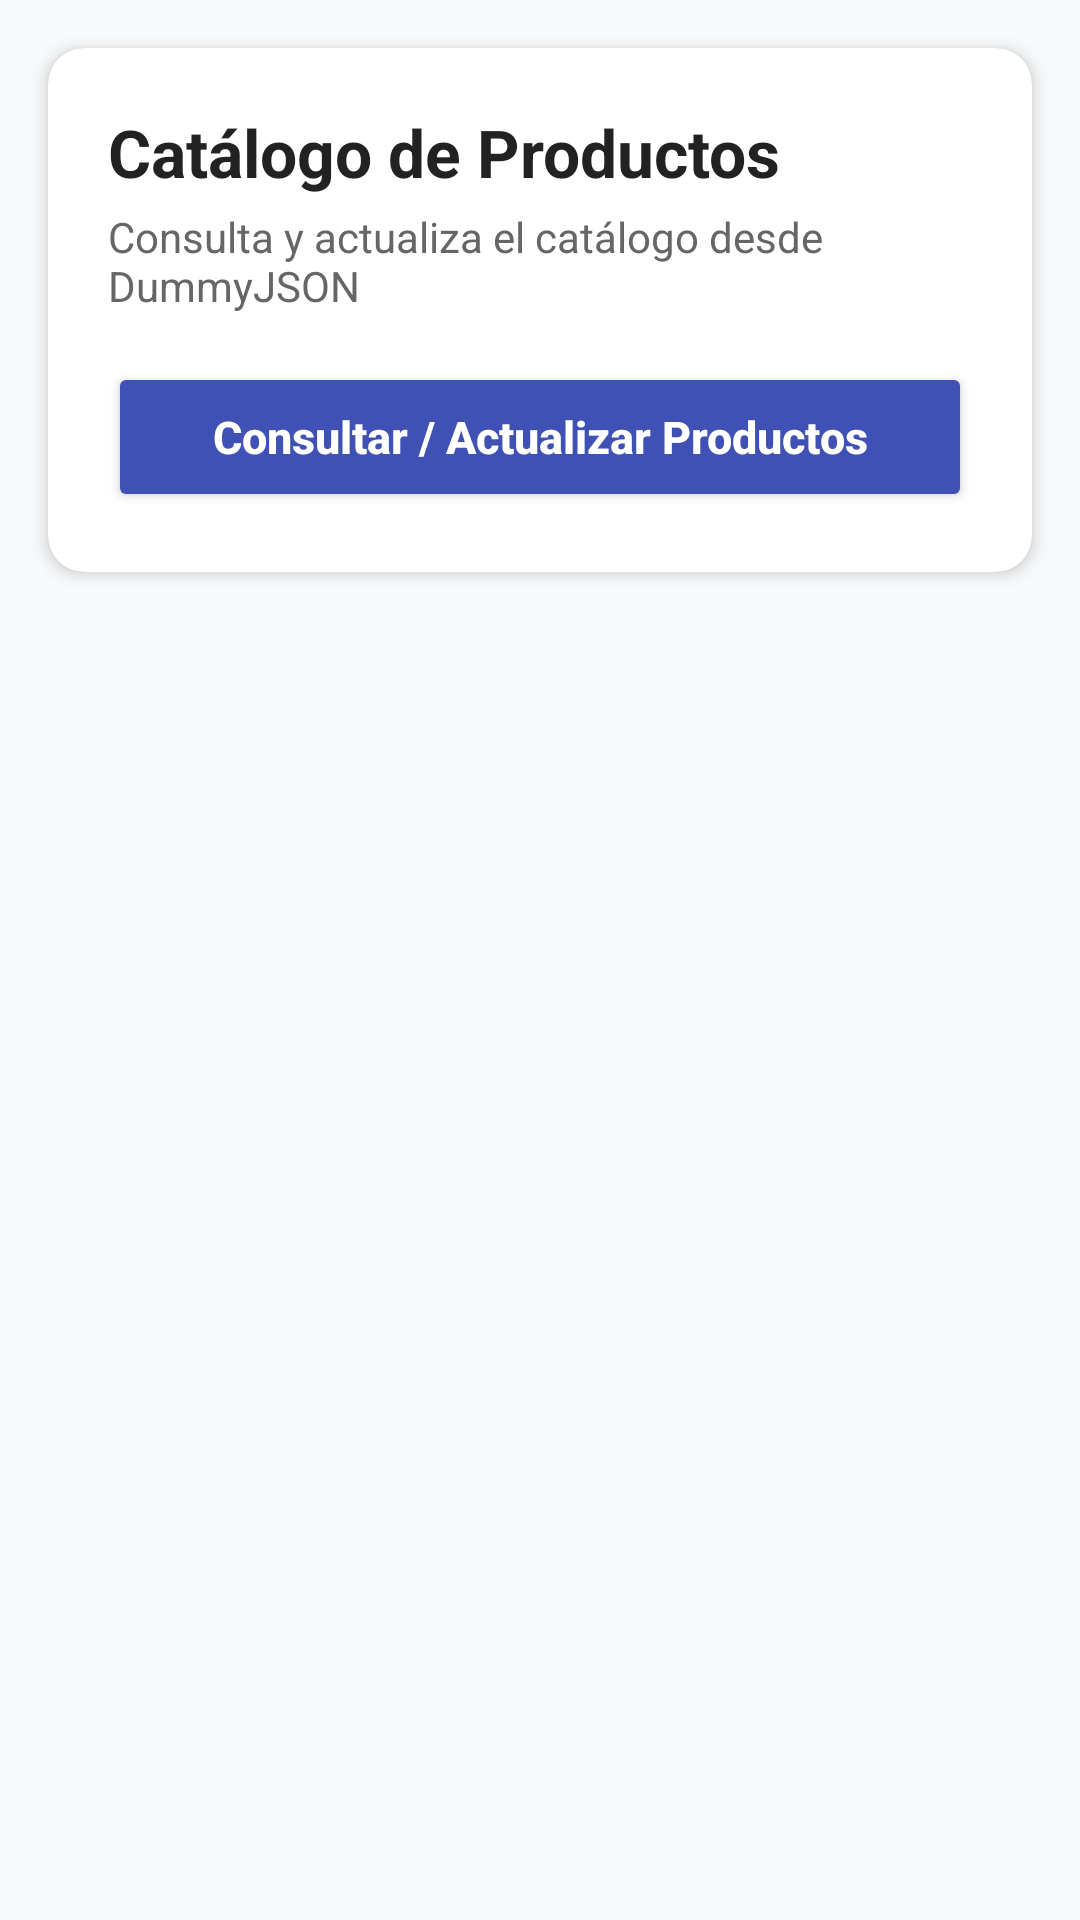

Produce the Android XML layout that renders to this screen, including the resource entries it uses.
<!-- AndroidManifest.xml: application theme Theme.Examenlll -->
<!-- res/layout/activity_main.xml -->
<?xml version="1.0" encoding="utf-8"?>
<androidx.constraintlayout.widget.ConstraintLayout xmlns:android="http://schemas.android.com/apk/res/android"
    xmlns:app="http://schemas.android.com/apk/res-auto"
    xmlns:tools="http://schemas.android.com/tools"
    android:layout_width="match_parent"
    android:layout_height="match_parent"
    android:background="#F8F9FA"
    tools:context=".MainActivity">

    <androidx.cardview.widget.CardView
        android:id="@+id/cardHeader"
        android:layout_width="0dp"
        android:layout_height="wrap_content"
        android:layout_margin="16dp"
        app:cardBackgroundColor="#FFFFFF"
        app:cardCornerRadius="12dp"
        app:cardElevation="3dp"
        app:layout_constraintEnd_toEndOf="parent"
        app:layout_constraintStart_toStartOf="parent"
        app:layout_constraintTop_toTopOf="parent">

        <LinearLayout
            android:layout_width="match_parent"
            android:layout_height="wrap_content"
            android:orientation="vertical"
            android:padding="20dp">

            <TextView
                android:id="@+id/tvTituloApp"
                android:layout_width="match_parent"
                android:layout_height="wrap_content"
                android:text="Catálogo de Productos"
                android:textColor="#222222"
                android:textSize="22sp"
                android:textStyle="bold" />

            <TextView
                android:id="@+id/tvSubtituloApp"
                android:layout_width="match_parent"
                android:layout_height="wrap_content"
                android:layout_marginTop="4dp"
                android:text="Consulta y actualiza el catálogo desde DummyJSON"
                android:textColor="#666666"
                android:textSize="14sp" />

            <Button
                android:id="@+id/btnConsultarProductos"
                android:layout_width="match_parent"
                android:layout_height="50dp"
                android:layout_marginTop="16dp"
                android:backgroundTint="#3F51B5"
                android:text="Consultar / Actualizar Productos"
                android:textAllCaps="false"
                android:textColor="#FFFFFF"
                android:textSize="15sp"
                android:textStyle="bold" />
        </LinearLayout>
    </androidx.cardview.widget.CardView>

    
    <androidx.recyclerview.widget.RecyclerView
        android:id="@+id/rvProductos"
        android:layout_width="0dp"
        android:layout_height="0dp"
        android:layout_marginTop="8dp"
        android:clipToPadding="false"
        android:paddingBottom="16dp"
        app:layout_constraintBottom_toBottomOf="parent"
        app:layout_constraintEnd_toEndOf="parent"
        app:layout_constraintStart_toStartOf="parent"
        app:layout_constraintTop_toBottomOf="@id/cardHeader" />

    
    <ProgressBar
        android:id="@+id/progressBar"
        android:layout_width="48dp"
        android:layout_height="48dp"
        android:indeterminateTint="#3F51B5"
        android:visibility="gone"
        app:layout_constraintBottom_toBottomOf="parent"
        app:layout_constraintEnd_toEndOf="parent"
        app:layout_constraintStart_toStartOf="parent"
        app:layout_constraintTop_toBottomOf="@id/cardHeader" />

</androidx.constraintlayout.widget.ConstraintLayout>
<!-- resources referenced by this layout -->
<resources>
  <style name="Theme.Examenlll" parent="Base.Theme.Examenlll" />
  <style name="Base.Theme.Examenlll" parent="Theme.Material3.DayNight.NoActionBar">
          
          
      </style>
</resources>
